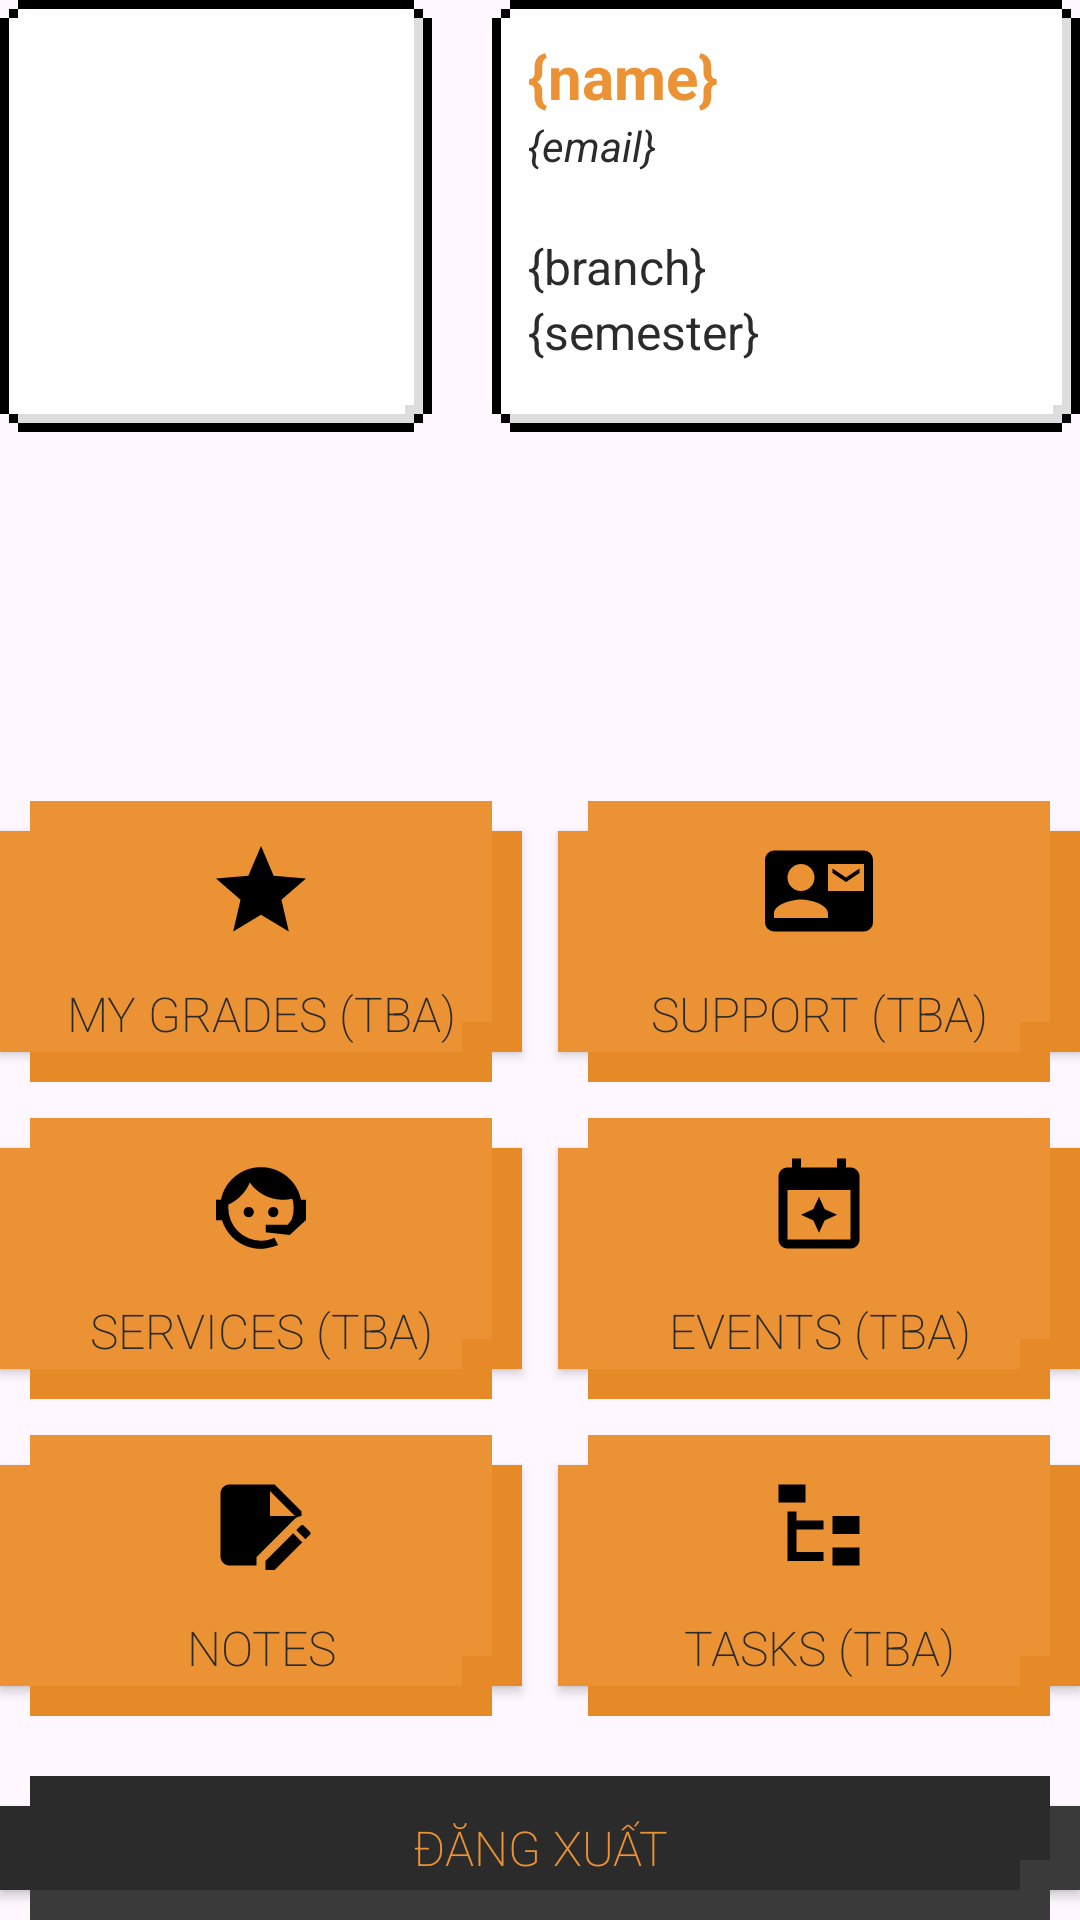

Android layout source for this screen:
<!-- AndroidManifest.xml: application theme Theme.FPL -->
<!-- res/layout/settings_fragment.xml -->
<?xml version="1.0" encoding="utf-8"?>
<androidx.appcompat.widget.LinearLayoutCompat xmlns:android="http://schemas.android.com/apk/res/android"
    xmlns:app="http://schemas.android.com/apk/res-auto"
    xmlns:tools="http://schemas.android.com/tools"
    android:layout_width="match_parent"
    android:layout_height="match_parent"
    android:clipChildren="false"
    android:clipToOutline="false"
    android:clipToPadding="false"
    android:gravity="bottom"
    android:orientation="vertical">

    <androidx.appcompat.widget.LinearLayoutCompat
        android:layout_width="match_parent"
        android:layout_height="wrap_content">

        <androidx.constraintlayout.widget.ConstraintLayout
            android:id="@+id/__fragment_settings_avatar"
            android:layout_width="wrap_content"
            android:layout_height="match_parent"
            android:background="@drawable/article_background"
            android:padding="@dimen/_padding">

            <androidx.appcompat.widget.AppCompatImageView
                android:id="@+id/fragment_settings_avatar"
                android:layout_width="wrap_content"
                android:layout_height="120dp"
                android:adjustViewBounds="true"
                android:scaleType="fitCenter"
                android:src="@android:color/transparent"
                app:layout_constraintBottom_toBottomOf="parent"
                app:layout_constraintLeft_toLeftOf="parent"
                app:layout_constraintRight_toRightOf="parent"
                app:layout_constraintTop_toTopOf="parent" />

            <TextView
                android:layout_width="0dp"
                android:layout_height="0dp"
                android:background="@drawable/avatar_overlay"
                app:layout_constraintBottom_toBottomOf="@id/__fragment_settings_avatar"
                app:layout_constraintLeft_toLeftOf="@id/__fragment_settings_avatar"
                app:layout_constraintRight_toRightOf="@id/__fragment_settings_avatar"
                app:layout_constraintTop_toTopOf="@id/__fragment_settings_avatar" />
        </androidx.constraintlayout.widget.ConstraintLayout>

        <androidx.appcompat.widget.LinearLayoutCompat
            android:id="@+id/__fragments_settings_bio"
            android:layout_width="0dp"
            android:layout_height="match_parent"
            android:layout_marginStart="@dimen/_margin"
            android:layout_weight="1"
            android:background="@drawable/article_background"
            android:orientation="vertical"
            android:padding="@dimen/_padding">

            <androidx.appcompat.widget.AppCompatTextView
                android:id="@+id/fragments_settings_bio_name"
                android:layout_width="match_parent"
                android:layout_height="wrap_content"
                android:text="{name}"
                android:textColor="@color/primary"
                android:textSize="@dimen/_text_size_large"
                android:textStyle="bold" />

            <androidx.appcompat.widget.AppCompatTextView
                android:id="@+id/fragments_settings_bio_email"
                android:layout_width="match_parent"
                android:layout_height="wrap_content"
                android:text="{email}"
                android:textColor="@color/background"
                android:textSize="@dimen/_text_size_small"
                android:textStyle="italic" />

            <androidx.appcompat.widget.AppCompatTextView
                android:id="@+id/fragments_settings_bio_branch"
                android:layout_width="match_parent"
                android:layout_height="wrap_content"
                android:layout_marginTop="@dimen/_margin_top"
                android:text="{branch}"
                android:textColor="@color/background"
                android:textSize="@dimen/_text_size_normal" />

            <androidx.appcompat.widget.AppCompatTextView
                android:id="@+id/fragments_settings_bio_semester"
                android:layout_width="match_parent"
                android:layout_height="wrap_content"
                android:text="{semester}"
                android:textColor="@color/background"
                android:textSize="@dimen/_text_size_normal" />
        </androidx.appcompat.widget.LinearLayoutCompat>
    </androidx.appcompat.widget.LinearLayoutCompat>

    <androidx.recyclerview.widget.RecyclerView
        android:id="@+id/fragment_settings_timeline"
        android:layout_width="match_parent"
        android:layout_height="0dp"
        android:layout_marginVertical="12dp"
        android:layout_weight="1"
        android:clipChildren="false"
        android:clipToOutline="false"
        android:clipToPadding="false"
        android:orientation="horizontal"
        android:paddingTop="48dp"
        app:layoutManager="androidx.recyclerview.widget.LinearLayoutManager"
        tools:listitem="@layout/settings_fragment_timeline_item_even" />

    <androidx.appcompat.widget.LinearLayoutCompat
        android:layout_width="match_parent"
        android:layout_height="wrap_content">

        <androidx.appcompat.widget.AppCompatButton
            android:id="@+id/fragment_settings_grade_btn"
            android:layout_width="0dp"
            android:layout_height="wrap_content"
            android:layout_marginEnd="6dp"
            android:layout_marginBottom="12dp"
            android:layout_weight="1"
            android:background="@drawable/badge_light"
            android:drawableTop="@drawable/vec_grade"
            android:drawablePadding="12dp"
            android:padding="@dimen/_padding"
            android:text="My Grades (TBA)"
            android:textColor="@color/background"
            android:textFontWeight="200"
            android:textSize="@dimen/_text_size_normal" />

        <androidx.appcompat.widget.AppCompatButton
            android:id="@+id/fragment_settings_support_btn"
            android:layout_width="0dp"
            android:layout_height="wrap_content"
            android:layout_marginStart="6dp"
            android:layout_marginBottom="12dp"
            android:layout_weight="1"
            android:background="@drawable/badge_light"
            android:drawableTop="@drawable/vec_contacts"
            android:drawablePadding="12dp"
            android:padding="@dimen/_padding"
            android:text="Support (TBA)"
            android:textColor="@color/background"
            android:textFontWeight="200"
            android:textSize="@dimen/_text_size_normal" />
    </androidx.appcompat.widget.LinearLayoutCompat>

    <androidx.appcompat.widget.LinearLayoutCompat
        android:layout_width="match_parent"
        android:layout_height="wrap_content">

        <androidx.appcompat.widget.AppCompatButton
            android:id="@+id/fragment_settings_services_btn"
            android:layout_width="0dp"
            android:layout_height="wrap_content"
            android:layout_marginEnd="6dp"
            android:layout_marginBottom="12dp"
            android:layout_weight="1"
            android:background="@drawable/badge_light"
            android:drawableTop="@drawable/vec_services"
            android:drawablePadding="12dp"
            android:padding="@dimen/_padding"
            android:text="Services (TBA)"
            android:textColor="@color/background"
            android:textFontWeight="200"
            android:textSize="@dimen/_text_size_normal" />

        <androidx.appcompat.widget.AppCompatButton
            android:id="@+id/fragment_settings_events_btn"
            android:layout_width="0dp"
            android:layout_height="wrap_content"
            android:layout_marginStart="6dp"
            android:layout_marginBottom="12dp"
            android:layout_weight="1"
            android:background="@drawable/badge_light"
            android:drawableTop="@drawable/vec_events"
            android:drawablePadding="12dp"
            android:padding="@dimen/_padding"
            android:text="Events (TBA)"
            android:textColor="@color/background"
            android:textFontWeight="200"
            android:textSize="@dimen/_text_size_normal" />
    </androidx.appcompat.widget.LinearLayoutCompat>

    <androidx.appcompat.widget.LinearLayoutCompat
        android:layout_width="match_parent"
        android:layout_height="wrap_content">

        <androidx.appcompat.widget.AppCompatButton
            android:id="@+id/fragment_settings_notes_btn"
            android:layout_width="0dp"
            android:layout_height="wrap_content"
            android:layout_marginEnd="6dp"
            android:layout_weight="1"
            android:background="@drawable/badge_light"
            android:drawableTop="@drawable/vec_note_edit"
            android:drawablePadding="12dp"
            android:padding="@dimen/_padding"
            android:text="Notes"
            android:textColor="@color/background"
            android:textFontWeight="200"
            android:textSize="@dimen/_text_size_normal" />

        <androidx.appcompat.widget.AppCompatButton
            android:id="@+id/fragment_settings_tasks_btn"
            android:layout_width="0dp"
            android:layout_height="wrap_content"
            android:layout_marginStart="6dp"
            android:layout_weight="1"
            android:background="@drawable/badge_light"
            android:drawableTop="@drawable/vec_task_tree"
            android:drawablePadding="12dp"
            android:padding="@dimen/_padding"
            android:text="Tasks (TBA)"
            android:textColor="@color/background"
            android:textFontWeight="200"
            android:textSize="@dimen/_text_size_normal" />
    </androidx.appcompat.widget.LinearLayoutCompat>

    <androidx.appcompat.widget.AppCompatButton
        android:id="@+id/fragment_settings_logout_btn"
        android:layout_width="match_parent"
        android:layout_height="wrap_content"
        android:layout_marginTop="@dimen/_margin_top"
        android:background="@drawable/badge_dark"
        android:text="@string/fragment_settings_logout_btn"
        android:textColor="@color/primary"
        android:textFontWeight="200"
        android:textSize="@dimen/_text_size_normal" />
</androidx.appcompat.widget.LinearLayoutCompat>
<!-- res/layout/settings_fragment_timeline_item_even.xml (included above) -->
<?xml version="1.0" encoding="utf-8"?>
<androidx.appcompat.widget.LinearLayoutCompat xmlns:android="http://schemas.android.com/apk/res/android"
    xmlns:app="http://schemas.android.com/apk/res-auto"
    android:layout_width="wrap_content"
    android:layout_height="wrap_content"
    android:clipChildren="false"
    android:clipToOutline="false"
    android:clipToPadding="false"
    android:orientation="vertical">

    <androidx.appcompat.widget.AppCompatTextView
        android:id="@+id/fragment_settings_timeline_item_text"
        android:layout_width="wrap_content"
        android:layout_height="wrap_content"
        android:layout_marginStart="48dp"
        android:background="@drawable/badge_timeline_date_reversed"
        android:clipChildren="false"
        android:clipToOutline="false"
        android:clipToPadding="false"
        android:paddingHorizontal="16dp"
        android:paddingVertical="8dp"
        android:rotation="-45"
        android:text="{text}"
        android:textColor="@color/background"
        android:textSize="16sp" />


    <com.github.vipulasri.timelineview.TimelineView
        android:id="@+id/timeline"
        android:layout_width="match_parent"
        android:layout_height="wrap_content"
        android:layout_marginTop="8dp"
        app:endLineColor="@color/primary_dimmed"
        app:lineOrientation="horizontal"
        app:linePadding="8dp"
        app:lineWidth="2dp"
        app:marker="@color/primary"
        app:markerSize="12dp"
        app:startLineColor="@color/primary" />
</androidx.appcompat.widget.LinearLayoutCompat>
<!-- resources referenced by this layout -->
<resources>
  <color name="background">#2b2b2b</color>
  <color name="primary">#eb9234</color>
  <color name="primary_dimmed">#E68A28</color>
  <dimen name="_margin">20dp</dimen>
  <dimen name="_margin_top">20dp</dimen>
  <dimen name="_padding">12dp</dimen>
  <dimen name="_text_size_large">20sp</dimen>
  <dimen name="_text_size_normal">16sp</dimen>
  <dimen name="_text_size_small">14sp</dimen>
  <!-- drawable vec_contacts (drawable) -->
  <vector android:height="36dp" android:viewportHeight="24"
      android:viewportWidth="24" android:width="36dp" xmlns:android="http://schemas.android.com/apk/res/android">
      <path android:fillColor="#FF000000" android:pathData="M21,8V7L18,9L15,7V8L18,10M22,3H2A2,2 0,0 0,0 5V19A2,2 0,0 0,2 21H22A2,2 0,0 0,24 19V5A2,2 0,0 0,22 3M8,6A3,3 0,0 1,11 9A3,3 0,0 1,8 12A3,3 0,0 1,5 9A3,3 0,0 1,8 6M14,18H2V17C2,15 6,13.9 8,13.9C10,13.9 14,15 14,17M22,12H14V6H22"/>
  </vector>
  <!-- drawable vec_events (drawable) -->
  <vector android:height="36dp" android:viewportHeight="24"
      android:viewportWidth="24" android:width="36dp" xmlns:android="http://schemas.android.com/apk/res/android">
      <path android:fillColor="#FF000000" android:pathData="M10.74,12.25L12,9.5L13.25,12.25L16,13.5L13.25,14.76L12,17.5L10.74,14.76L8,13.5L10.74,12.25M16,3V1H18V3H19C19.53,3 20.04,3.21 20.41,3.59C20.79,3.96 21,4.47 21,5V19C21,19.53 20.79,20.04 20.41,20.41C20.04,20.79 19.53,21 19,21H5C4.47,21 3.96,20.79 3.59,20.41C3.21,20.04 3,19.53 3,19V5C3,4.47 3.21,3.96 3.59,3.59C3.96,3.21 4.47,3 5,3H6V1H8V3H16M5,8V19H19V8H5Z"/>
  </vector>
  <!-- drawable vec_grade (drawable) -->
  <vector android:height="36dp" android:viewportHeight="24"
      android:viewportWidth="24" android:width="36dp" xmlns:android="http://schemas.android.com/apk/res/android">
      <path android:fillColor="#FF000000" android:pathData="M12,17.27L18.18,21L16.54,13.97L22,9.24L14.81,8.62L12,2L9.19,8.62L2,9.24L7.45,13.97L5.82,21L12,17.27Z"/>
  </vector>
  <!-- drawable vec_note_edit (drawable) -->
  <vector android:height="36dp" android:viewportHeight="24"
      android:viewportWidth="24" android:width="36dp" xmlns:android="http://schemas.android.com/apk/res/android">
      <path android:fillColor="#FF000000" android:pathData="M21,10V9L15,3H5C3.89,3 3,3.89 3,5V19C3,20.11 3.9,21 5,21H11V19.13L19.39,10.74C19.83,10.3 20.39,10.06 21,10M14,4.5L19.5,10H14V4.5M22.85,14.19L21.87,15.17L19.83,13.13L20.81,12.15C21,11.95 21.33,11.95 21.53,12.15L22.85,13.47C23.05,13.67 23.05,14 22.85,14.19M19.13,13.83L21.17,15.87L15.04,22H13V19.96L19.13,13.83Z"/>
  </vector>
  <!-- drawable vec_task_tree (drawable) -->
  <vector android:height="36dp" android:viewportHeight="24"
      android:viewportWidth="24" android:width="36dp" xmlns:android="http://schemas.android.com/apk/res/android">
      <path android:fillColor="#FF000000" android:pathData="M3,3H9V7H3V3M15,10H21V14H15V10M15,17H21V21H15V17M13,13H7V18H13V20H7L5,20V9H7V11H13V13Z"/>
  </vector>
  <string name="fragment_settings_logout_btn">Đăng xuất</string>
  <style name="Theme.FPL" parent="Theme.Material3.DayNight.NoActionBar">
          
          <item name="colorPrimary">@color/primary</item>
          <item name="colorPrimaryVariant">@color/primary</item>
          <item name="colorOnPrimary">@color/white</item>
          
          <item name="colorSecondary">@color/primary_dimmed</item>
          <item name="colorSecondaryVariant">@color/primary_dimmed</item>
          <item name="colorOnSecondary">@color/black</item>
          
          <item name="android:statusBarColor">?attr/colorPrimaryVariant</item>
          
          <item name="fontFamily">@font/inter_regular</item>
      </style>
  <color name="white">#FFFFFFFF</color>
  <color name="background_light">#3A3A3A</color>
  <color name="black">#FF000000</color>
</resources>
